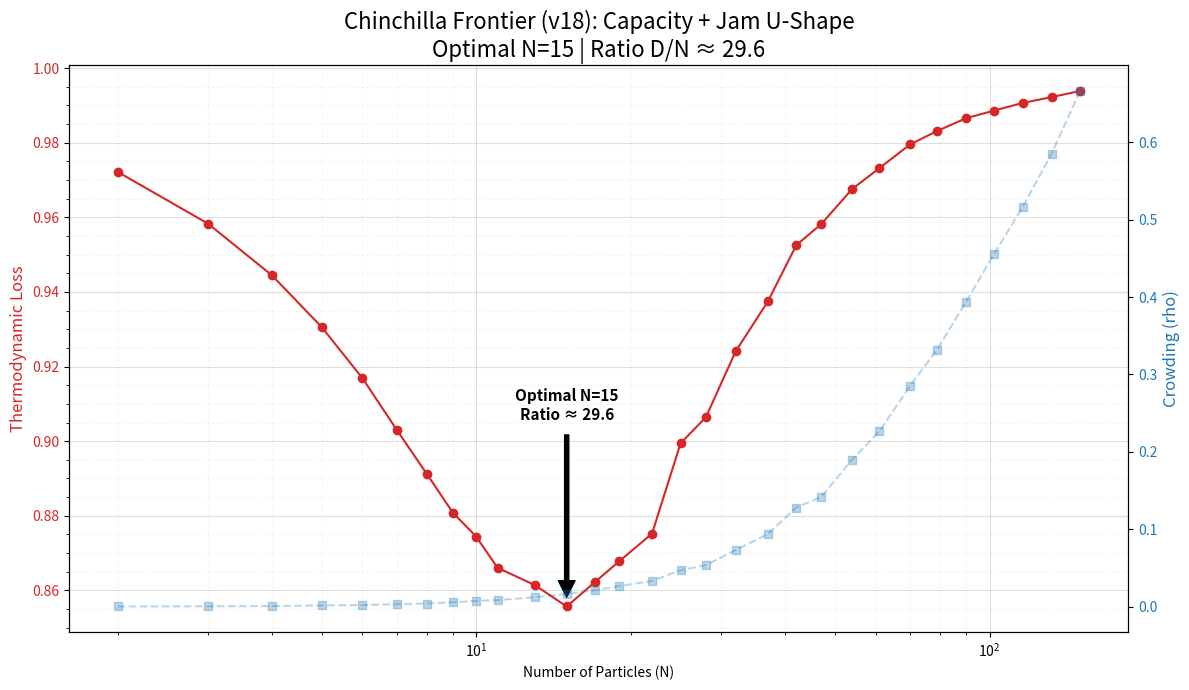

Write the Python code that produced this figure.
import numpy as np
import matplotlib.pyplot as plt
from dataclasses import dataclass
import time


# ----------------------------
# v18: Capacity + Jam 模型
# ----------------------------
# 在 v17 的基础上增加：
# 1）每个粒子有“记忆上限” memory_per_particle（最多能学多少格子）；
# 2）吃东西时按粒子逐个检查，超过记忆上限就不再计入 eaten_food；
# 这样：
#   - N 太小：总容量 = N * memory_per_particle < total_food，左侧 Loss 偏高；
#   - N 适中：容量够用，同时还没严重拥堵 → Loss 最低；
#   - N 太大：步数太短 + 拥堵 γ 降低效率 → Loss 再次升高。


@dataclass
class Config:
    # 几何 & 算力约束
    grid_size: int = 80              # 地图边长 L
    total_compute: float = 4e4       # 总算力 C
    energy_cost_k: float = 6.0       # 单步能耗 k

    # N 扫描范围
    n_min: int = 2
    n_max: int = 150
    n_steps_sweep: int = 35

    # 环境 & 拥堵
    food_density: float = 0.9
    gamma_k: float = 10.0            # 拥堵惩罚强度
    rho_threshold: float = 0.02      # 拥堵阈值，小于该值视为“可接受”

    # 采样
    n_trials: int = 30               # 每个 N 平均次数（可按需调大）
    init_radius: int = 0             # 点源初始化
    sensor_noise: float = 0.15
    actuator_noise: float = 0.05

    # 热身期：前 warmup_frac 部分步骤不计入拥堵统计
    warmup_frac: float = 0.1

    # 新增：每个粒子的“记忆上限”（最多能学多少格子）
    memory_per_particle: int = 80    # 可按需要调，比如 60~120 区间试


class HamsterChinchillaSim:
    def __init__(self, n_particles, steps, config: Config):
        self.n = int(n_particles)
        self.steps = int(steps)
        self.config = config
        self.L = config.grid_size

        # 网格：1 = 有食物
        self.grid_flat = np.zeros(self.L * self.L, dtype=np.uint8)
        self.visits_flat = np.zeros(self.L * self.L, dtype=np.uint8)

        num_food = int(self.L * self.L * config.food_density)
        indices = np.random.choice(self.L * self.L, num_food, replace=False)
        self.grid_flat[indices] = 1
        self.total_food = num_food

        # 粒子初始位置：全部在中心
        center = self.L // 2
        self.particles = np.zeros((self.n, 2), dtype=int) + center

        # 拥堵 & 学习统计
        self.collisions = 0
        self.collision_steps = 0
        self.eaten_food = 0
        self.steps_executed = 0

        # 每个粒子的已学习格子数
        self.memory_used = np.zeros(self.n, dtype=np.int32)

    def run(self):
        L = self.L
        total_food = self.total_food
        max_memory = self.config.memory_per_particle

        # 预采样移动方向
        all_moves_idx = np.random.randint(0, 5, size=(self.steps, self.n), dtype=np.int8)
        dr_map = np.array([-1, 1, 0, 0, 0], dtype=np.int8)
        dc_map = np.array([0, 0, -1, 1, 0], dtype=np.int8)

        sensor_noise_p = self.config.sensor_noise
        slip_p = self.config.actuator_noise
        # 每步给每个粒子准备 2 个随机数：一个给 slip，一个给 sensor noise
        rand_floats = np.random.rand(self.steps, self.n * 2).astype(np.float32)

        current_r = self.particles[:, 0]
        current_c = self.particles[:, 1]

        warmup_steps = int(self.steps * self.config.warmup_frac)

        for t in range(self.steps):
            moves = all_moves_idx[t]
            dr = dr_map[moves]
            dc = dc_map[moves]

            # 执行器噪声：部分粒子打滑停在原地
            is_slip = rand_floats[t, :self.n] < slip_p
            dr[is_slip] = 0
            dc[is_slip] = 0

            target_r = (current_r + dr) % L
            target_c = (current_c + dc) % L
            target_indices = target_r * L + target_c

            # 统计拥堵：只在热身期之后
            if t >= warmup_steps:
                counts = np.bincount(target_indices, minlength=L * L)
                conflict_mask = counts[target_indices] > 1
                self.collisions += int(np.sum(conflict_mask))
                self.collision_steps += 1

            # 学习 / 吃食物：带容量上限 + 传感噪声
            # 注意：逐粒子检查，确保同一格子只被第一个成功学习的粒子计一次
            for i in range(self.n):
                idx = target_indices[i]
                if self.grid_flat[idx] == 1 and self.visits_flat[idx] == 0:
                    if self.memory_used[i] < max_memory:
                        # 传感噪声：有一定概率“错过”这块信息
                        if sensor_noise_p <= 0 or rand_floats[t, self.n + i] > sensor_noise_p:
                            self.visits_flat[idx] = 1
                            self.eaten_food += 1
                            self.memory_used[i] += 1

            # 更新粒子位置
            current_r = target_r
            current_c = target_c

            self.steps_executed = t + 1
            if self.eaten_food >= total_food:
                break

    def get_metrics(self):
        # 基础损失：未学会的信息占比
        base_loss = (self.total_food - self.eaten_food) / self.total_food

        # 拥堵：按“后热身期”的平均冲突率
        effective_steps = max(self.collision_steps, 1)
        raw_rho = self.collisions / (self.n * effective_steps)

        # 只惩罚超过阈值的拥堵
        adjusted_rho = max(0.0, raw_rho - self.config.rho_threshold)

        # 拥堵 → 热效率 γ
        gamma = 1.0 / (1.0 + self.config.gamma_k * adjusted_rho)

        effective_performance = (1.0 - base_loss) * gamma
        thermo_loss = 1.0 - effective_performance
        return thermo_loss, raw_rho


def run_iso_compute_sweep():
    cfg = Config()

    # N 对数扫描
    n_values = np.logspace(
        np.log10(cfg.n_min),
        np.log10(cfg.n_max),
        cfg.n_steps_sweep
    ).astype(int)
    n_values = np.unique(n_values)

    avg_losses = []
    avg_crowdings = []

    print(f"Starting v18 Capacity+Jam Sweep (N={cfg.n_min}..{cfg.n_max})...")
    start_time = time.time()

    for n in n_values:
        d_steps = int(cfg.total_compute / (cfg.energy_cost_k * n))
        if d_steps < 1:
            d_steps = 1

        losses = []
        rhos = []

        for _ in range(cfg.n_trials):
            sim = HamsterChinchillaSim(n, d_steps, cfg)
            sim.run()
            l, r = sim.get_metrics()
            losses.append(l)
            rhos.append(r)

        avg_loss = float(np.mean(losses))
        avg_rho = float(np.mean(rhos))

        avg_losses.append(avg_loss)
        avg_crowdings.append(avg_rho)

        ratio = d_steps / n
        bar = '#' * int((1 - avg_loss) * 20)
        print(f"N={n:3d} | Ratio={ratio:7.1f} | Loss={avg_loss:.4f} |{bar:<20}|")

    print(f"Total time: {time.time() - start_time:.2f}s")
    return n_values, avg_losses, avg_crowdings, cfg


def plot_results(n_values, losses, crowdings, cfg: Config):
    fig, ax1 = plt.subplots(figsize=(12, 7))

    # 红色：热力学 Loss
    color = 'tab:red'
    ax1.set_xlabel('Number of Particles (N)')
    ax1.set_ylabel('Thermodynamic Loss', color=color, fontsize=12)
    ax1.semilogx(n_values, losses, color=color, marker='o', label='Thermodynamic Loss')
    ax1.tick_params(axis='y', labelcolor=color)
    ax1.grid(True, which="both", alpha=0.4)
    ax1.minorticks_on()
    ax1.grid(True, which='minor', linestyle=':', alpha=0.2)

    # 蓝色：拥堵 ρ
    ax2 = ax1.twinx()
    color = 'tab:blue'
    ax2.set_ylabel('Crowding (rho)', color=color, fontsize=12)
    ax2.plot(n_values, crowdings, color=color, marker='s',
             linestyle='--', alpha=0.3, label='Crowding')
    ax2.tick_params(axis='y', labelcolor=color)

    # 找 Loss 最低点
    losses_arr = np.array(losses)
    min_idx = np.argmin(losses_arr)
    min_n = int(n_values[min_idx])
    min_loss = float(losses_arr[min_idx])

    optimal_d = int(cfg.total_compute / (cfg.energy_cost_k * min_n))
    optimal_ratio = optimal_d / min_n

    title = (f"Chinchilla Frontier (v18): Capacity + Jam U-Shape\n"
             f"Optimal N={min_n} | Ratio D/N ≈ {optimal_ratio:.1f}")
    plt.title(title, fontsize=16)

    ax1.annotate(
        f'Optimal N={min_n}\nRatio ≈ {optimal_ratio:.1f}',
        xy=(min_n, min_loss),
        xytext=(min_n, min_loss + 0.05),
        arrowprops=dict(facecolor='black', shrink=0.05, width=3),
        ha='center',
        weight='bold',
        fontsize=11
    )

    plt.tight_layout()
    plt.show()


if __name__ == "__main__":
    n_values, losses, rhos, cfg = run_iso_compute_sweep()
    plot_results(n_values, losses, rhos, cfg)

